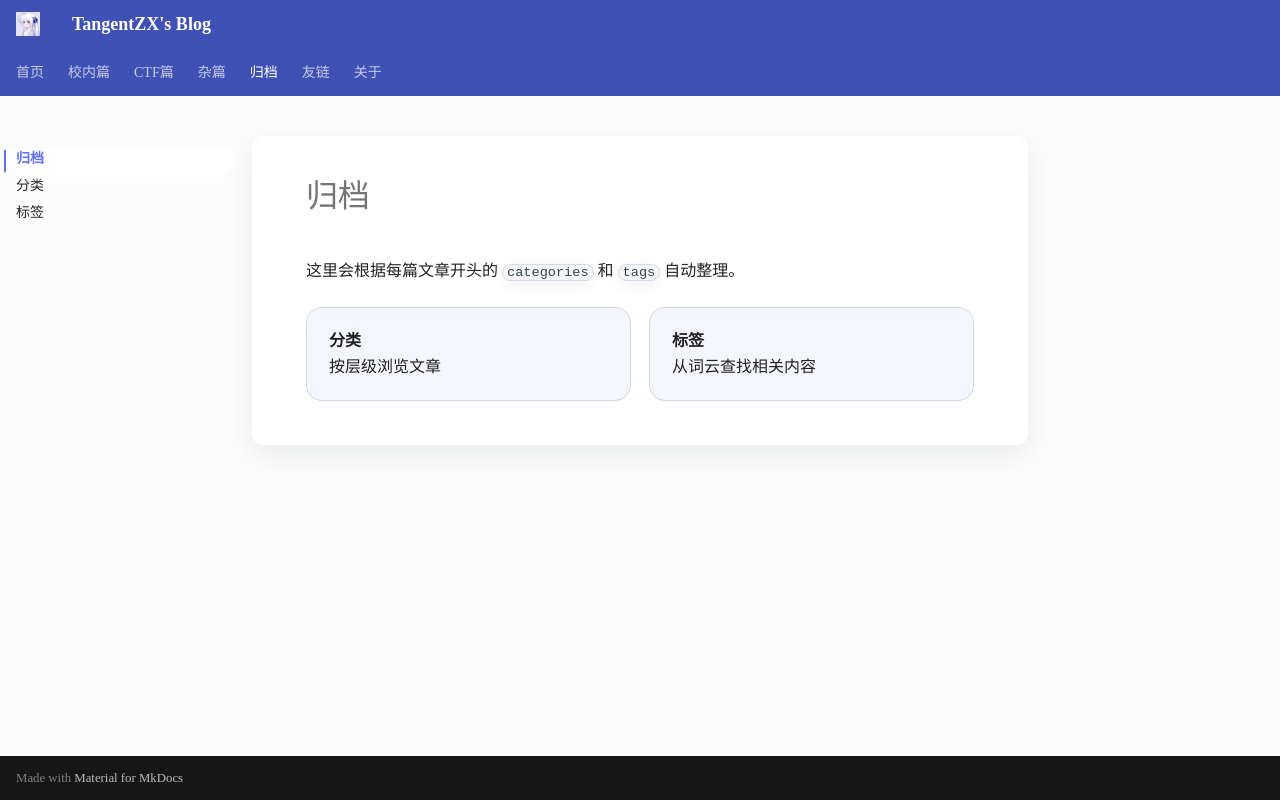

repository: TangentZX/TangentZX.github.io · page: archive/index.html · generator: mkdocs

---
title: 归档
hide:
  - read-metrics
---

# 归档

这里会根据每篇文章开头的 `categories` 和 `tags` 自动整理。

<div class="taxonomy-index" markdown>

[**分类**  
按层级浏览文章](categories.md)

[**标签**  
从词云查找相关内容](tags.md)

</div>
